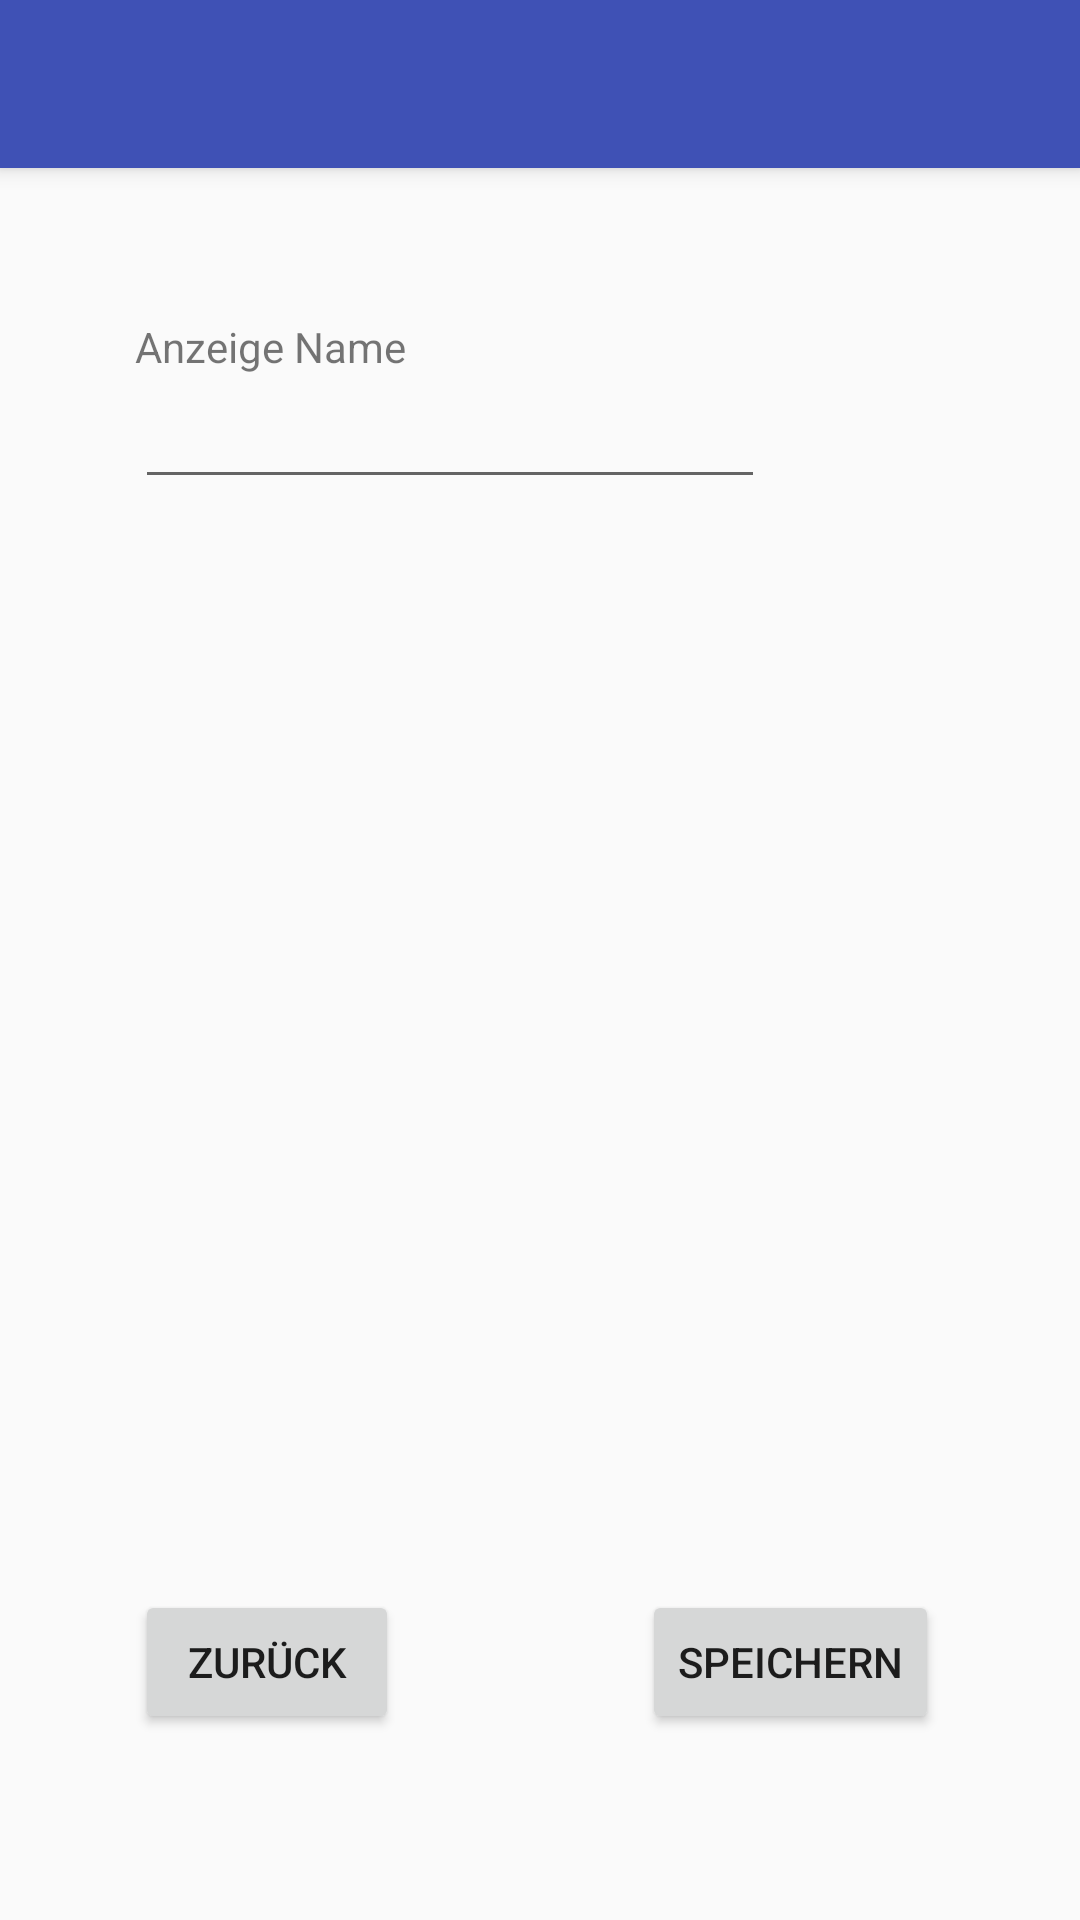

Android layout source for this screen:
<!-- AndroidManifest.xml: application theme AppTheme -->
<!-- res/layout/activity_change_displayname.xml -->
<?xml version="1.0" encoding="utf-8"?>
<android.support.design.widget.CoordinatorLayout
    xmlns:android="http://schemas.android.com/apk/res/android"
    xmlns:app="http://schemas.android.com/apk/res-auto"
    xmlns:tools="http://schemas.android.com/tools" android:layout_width="match_parent"
    android:layout_height="match_parent" android:fitsSystemWindows="true"
    tools:context="com.example.example.activity.ChangeDisplaynameActivity">

    <android.support.design.widget.AppBarLayout android:layout_height="wrap_content"
        android:layout_width="match_parent" android:theme="@style/AppTheme.AppBarOverlay">

        <android.support.v7.widget.Toolbar android:id="@+id/toolbar"
            android:layout_width="match_parent" android:layout_height="?attr/actionBarSize"
            android:background="?attr/colorPrimary" app:popupTheme="@style/AppTheme.PopupOverlay" />

    </android.support.design.widget.AppBarLayout>

    <include layout="@layout/content_change_displayname" />

</android.support.design.widget.CoordinatorLayout>
<!-- res/layout/content_change_displayname.xml (included above) -->
<?xml version="1.0" encoding="utf-8"?>
<RelativeLayout xmlns:android="http://schemas.android.com/apk/res/android"
    android:layout_width="match_parent" android:layout_height="match_parent">

    <TextView
        android:layout_width="wrap_content"
        android:layout_height="wrap_content"
        android:text="Anzeige Name"
        android:id="@+id/displayname"
        android:layout_marginLeft="45dp"
        android:layout_marginStart="45dp"
        android:layout_marginTop="106dp"
        android:layout_alignParentTop="true"
        android:layout_alignParentLeft="true"
        android:layout_alignParentStart="true" />

    <EditText
        android:layout_width="wrap_content"
        android:layout_height="wrap_content"
        android:inputType="textPersonName"
        android:ems="10"
        android:id="@+id/edit_displayname"
        android:layout_below="@+id/displayname"
        android:layout_alignLeft="@+id/displayname"
        android:layout_alignStart="@+id/displayname" />

    <Button
        android:layout_width="wrap_content"
        android:layout_height="wrap_content"
        android:text="Zurück"
        android:id="@+id/button_back_displayname"
        android:layout_alignParentBottom="true"
        android:layout_alignLeft="@+id/edit_displayname"
        android:layout_alignStart="@+id/edit_displayname"
        android:layout_marginBottom="62dp" />

    <Button
        android:layout_width="wrap_content"
        android:layout_height="wrap_content"
        android:text="Speichern"
        android:id="@+id/button_save_displayname"
        android:layout_alignBottom="@+id/button_back_displayname"
        android:layout_alignParentRight="true"
        android:layout_alignParentEnd="true"
        android:layout_marginRight="47dp"
        android:layout_marginEnd="47dp" />

</RelativeLayout>
<!-- resources referenced by this layout -->
<resources>
  <style name="AppTheme.AppBarOverlay" parent="ThemeOverlay.AppCompat.Dark.ActionBar" />
  <style name="AppTheme.PopupOverlay" parent="ThemeOverlay.AppCompat.Light" />
  <style name="AppTheme" parent="Theme.AppCompat.Light.DarkActionBar">
          
          <item name="colorPrimary">@color/colorPrimary</item>
          <item name="colorPrimaryDark">@color/colorPrimaryDark</item>
          <item name="colorAccent">@color/colorAccent</item>
      </style>
  <color name="colorPrimary">#3F51B5</color>
  <color name="colorPrimaryDark">#303F9F</color>
  <color name="colorAccent">#FF4081</color>
</resources>
